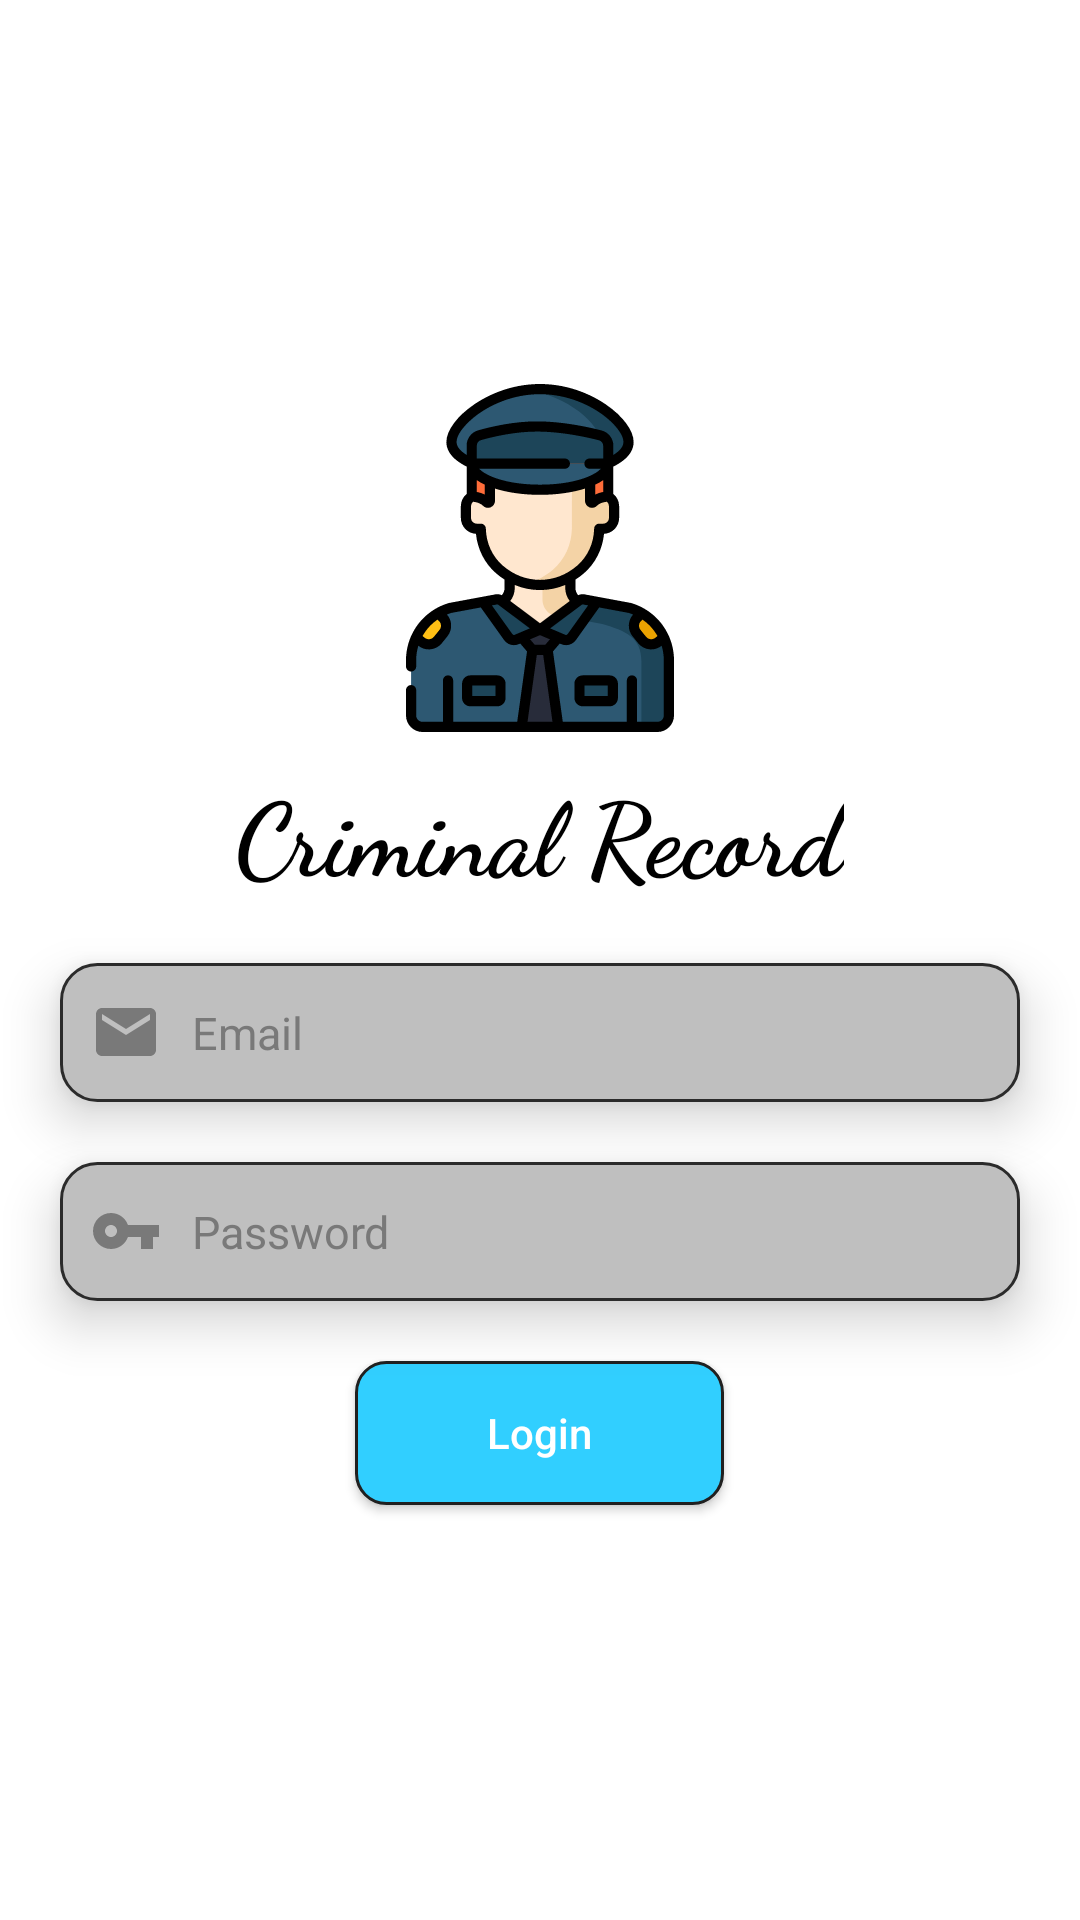

Layout XML and referenced resources for this Android screen:
<!-- AndroidManifest.xml: application theme Theme.CriminalRecord -->
<!-- res/layout/activity_login.xml -->
<?xml version="1.0" encoding="utf-8"?>
<LinearLayout xmlns:android="http://schemas.android.com/apk/res/android"
    xmlns:tools="http://schemas.android.com/tools"
    android:layout_width="match_parent"
    android:layout_height="match_parent"
    tools:context=".MainActivity"
    android:orientation="vertical"
    android:weightSum="8"
    android:gravity="center">

    <ImageView
        android:id="@+id/imgPolicemanLogin"
        android:layout_width="wrap_content"
        android:layout_height="0dp"
        android:layout_weight="2"
        android:src="@drawable/ic_policeman"/>

    <TextView
        android:layout_width="wrap_content"
        android:layout_height="wrap_content"
        android:text="Criminal Record"
        android:textColor="#000"
        android:textSize="34sp"
        android:textStyle="bold"
        android:layout_margin="10.0dp"
        android:fontFamily="cursive"/>

    <EditText
        android:id="@+id/edtSigninEmail"
        android:layout_width="320sp"
        android:layout_height="0dp"
        android:layout_weight="0.8"
        android:background="@drawable/edt_form_bg_file"
        android:layout_gravity="center"
        android:hint="Email"
        android:drawableStart="@drawable/ic_mail_grey_24dp"
        android:textColorHint="#797979"
        android:textColor="#fff"
        android:layout_margin="10dp"
        android:textSize="15sp"
        android:padding="10dp"
        android:drawablePadding="10dp"
        android:singleLine="true"
        android:elevation="10dp"/>

    <EditText
        android:id="@+id/edtSigninPassword"
        android:layout_margin="10dp"
        android:layout_width="320sp"
        android:layout_height="0dp"
        android:inputType="textPassword"
        android:layout_weight="0.8"
        android:background="@drawable/edt_form_bg_file"
        android:layout_gravity="center"
        android:drawablePadding="10dp"
        android:textSize="15sp"
        android:hint="Password"
        android:singleLine="true"
        android:drawableStart="@drawable/ic_password_grey_24dp"
        android:padding="10dp"
        android:textColorHint="#797979"
        android:textColor="#fff"
        android:elevation="10dp"/>

    <Button
        android:id="@+id/btnSignin"
        android:layout_width="123dp"
        android:layout_height="wrap_content"
        android:layout_gravity="center"
        android:layout_margin="10dp"
        android:background="@drawable/btn_login_register_bg"
        android:elevation="10dp"
        android:text="Login"
        android:textAllCaps="false"
        android:textColor="#fff" />

</LinearLayout>
<!-- resources referenced by this layout -->
<resources>
  <!-- drawable btn_login_register_bg (drawable-v24) -->
  <?xml version="1.0" encoding="utf-8"?>
  <selector xmlns:android="http://schemas.android.com/apk/res/android">
  
      <item android:state_pressed="false">
  
          <shape >
  
              <solid
                  android:color="#31CFFF"/>
  
              <corners android:radius="10dp" />
  
              <stroke
                  android:color="@color/colorPrimaryDark"
                  android:width="1dp"/>
  
          </shape>
  
      </item>
  
      <item android:state_pressed="true">
  
          <shape >
  
              <solid
                  android:color="#458EA5"/>
  
              <corners android:radius="10dp" />
  
              <stroke
                  android:color="@color/colorPrimaryDark"
                  android:width="1dp"/>
  
          </shape>
  
      </item>
  
  
  </selector>
  <!-- drawable edt_form_bg_file (drawable-v24) -->
  <?xml version="1.0" encoding="utf-8"?>
  <shape xmlns:android="http://schemas.android.com/apk/res/android">
  
      <solid android:color="#BFBFBF" />
      <corners android:radius="12dp" />
      <stroke android:color="#2B2B2B"
          android:width="1dp"/>
  
  </shape>
  <!-- drawable ic_mail_grey_24dp (drawable-v24) -->
  <vector xmlns:android="http://schemas.android.com/apk/res/android"
      android:width="24dp"
      android:height="24dp"
      android:tint="#797979"
      android:viewportWidth="24.0"
      android:viewportHeight="24.0">
      <path
          android:fillColor="#797979"
          android:pathData="M20,4L4,4c-1.1,0 -1.99,0.9 -1.99,2L2,18c0,1.1 0.9,2 2,2h16c1.1,0 2,-0.9 2,-2L22,6c0,-1.1 -0.9,-2 -2,-2zM20,8l-8,5 -8,-5L4,6l8,5 8,-5v2z" />
  </vector>
  <!-- drawable ic_password_grey_24dp (drawable-v24) -->
  <vector xmlns:android="http://schemas.android.com/apk/res/android"
      android:width="24dp"
      android:height="24dp"
      android:tint="#797979"
      android:viewportWidth="24.0"
      android:viewportHeight="24.0">
      <path
          android:fillColor="#797979"
          android:pathData="M12.65,10C11.83,7.67 9.61,6 7,6c-3.31,0 -6,2.69 -6,6s2.69,6 6,6c2.61,0 4.83,-1.67 5.65,-4H17v4h4v-4h2v-4H12.65zM7,14c-1.1,0 -2,-0.9 -2,-2s0.9,-2 2,-2 2,0.9 2,2 -0.9,2 -2,2z" />
  </vector>
  <!-- drawable ic_policeman: vector/xml drawable (drawable, 17709 chars, omitted) -->
  <style name="Theme.CriminalRecord" parent="Theme.MaterialComponents.DayNight.DarkActionBar">
          
          <item name="colorPrimary">@color/purple_500</item>
          <item name="colorPrimaryVariant">@color/purple_700</item>
          <item name="colorOnPrimary">@color/white</item>
          
          <item name="colorSecondary">@color/teal_200</item>
          <item name="colorSecondaryVariant">@color/teal_700</item>
          <item name="colorOnSecondary">@color/black</item>
          
          <item name="android:statusBarColor" tools:targetApi="l">?attr/colorPrimaryVariant</item>
          
      </style>
  <color name="colorPrimaryDark">#202020</color>
  <color name="purple_500">#FF6200EE</color>
  <color name="purple_700">#FF3700B3</color>
  <color name="white">#FFFFFFFF</color>
  <color name="teal_200">#FF03DAC5</color>
  <color name="teal_700">#FF018786</color>
  <color name="black">#FF000000</color>
</resources>
